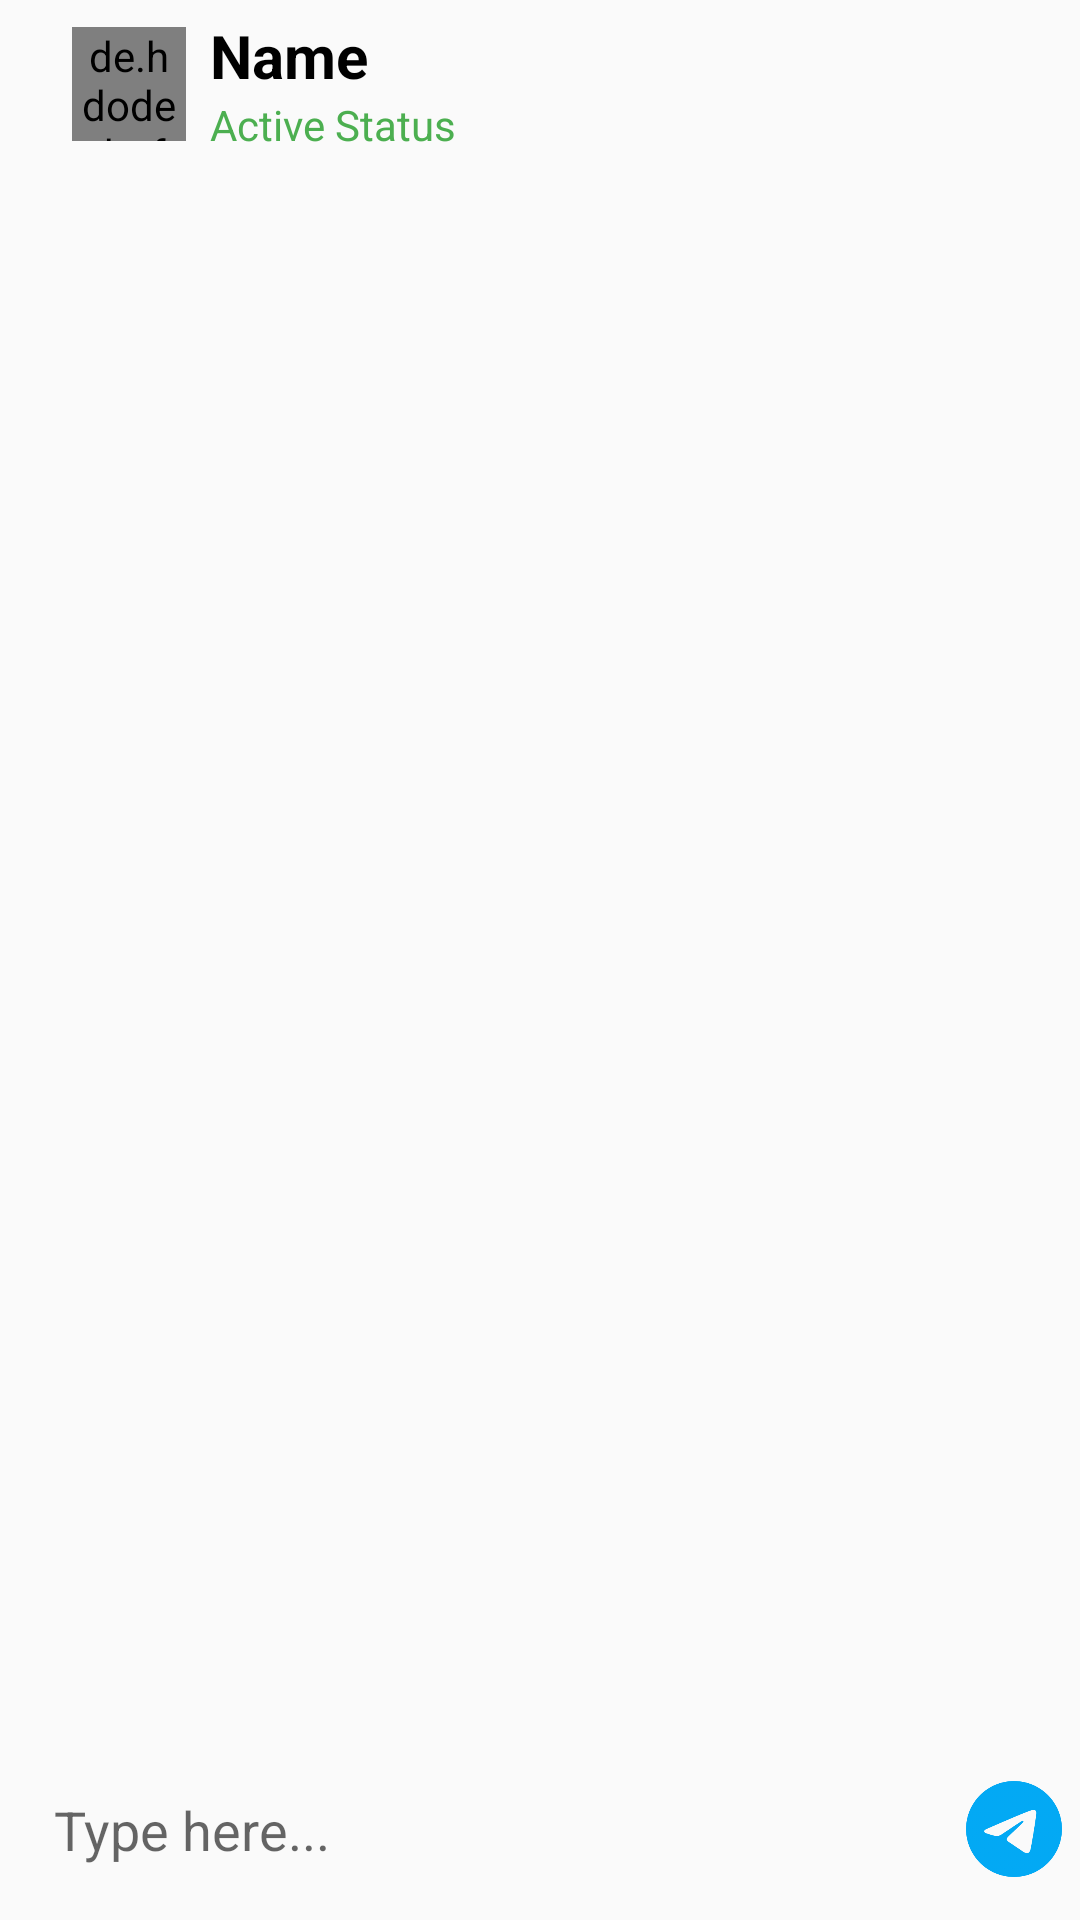

This screen was rendered from an Android layout file. Write that file and the resources it references.
<!-- AndroidManifest.xml: application theme Theme.MyApplication -->
<!-- res/layout/activity_chat.xml -->
<?xml version="1.0" encoding="utf-8"?>
<RelativeLayout xmlns:android="http://schemas.android.com/apk/res/android"
    xmlns:app="http://schemas.android.com/apk/res-auto"
    xmlns:tools="http://schemas.android.com/tools"
    android:layout_width="match_parent"
    android:layout_height="match_parent"
    tools:context=".Chat.ChatActivity">

    <RelativeLayout
        android:id="@+id/chatActivityTopId"
        android:layout_width="match_parent"
        android:layout_height="?attr/actionBarSize"
        android:elevation="3dp">

        <ImageView
            android:id="@+id/chatActivityBackButtonId"
            android:layout_width="24dp"
            android:layout_height="24dp"
            android:layout_centerVertical="true"
            android:src="@drawable/arrow_left_24" />

        <de.hdodenhof.circleimageview.CircleImageView
            android:id="@+id/chatActivityDpId"
            android:layout_width="38dp"
            android:layout_height="38dp"
            android:layout_centerVertical="true"
            android:layout_marginTop="8dp"
            android:layout_marginEnd="8dp"
            android:layout_marginBottom="8dp"
            android:layout_toRightOf="@+id/chatActivityBackButtonId"
            android:src="@color/black" />

        <LinearLayout
            android:layout_width="match_parent"
            android:layout_height="match_parent"
            android:layout_alignParentEnd="true"
            android:layout_toEndOf="@+id/chatActivityDpId"
            android:gravity="center_vertical"
            android:orientation="vertical">

            <TextView
                android:id="@+id/chatActivityNameId"
                android:layout_width="match_parent"
                android:layout_height="wrap_content"
                android:text="Name"
                android:textColor="@color/black"
                android:textSize="20sp"
                android:textStyle="bold" />

            <TextView
                android:textColor="#4CAF50"
                android:id="@+id/chatActivityStatusId"
                android:layout_width="match_parent"
                android:layout_height="wrap_content"
                android:text="Active Status" />

        </LinearLayout>

    </RelativeLayout>

    <androidx.recyclerview.widget.RecyclerView
        android:id="@+id/chatActivityRecyclerId"
        android:layout_width="match_parent"
        android:layout_height="match_parent"
        android:layout_below="@+id/chatActivityTopId"
        android:layout_marginTop="4dp"
        android:layout_above="@+id/chatLayout"
        />

    <RelativeLayout
        android:id="@+id/chatLayout"
        android:layout_width="match_parent"
        android:layout_height="wrap_content"

        android:layout_alignParentBottom="true">

        <EditText
            android:layout_margin="6dp"
            android:id="@+id/chatActivityEditId"
            android:layout_width="match_parent"
            android:layout_height="wrap_content"
            android:layout_toStartOf="@+id/chatActivitySendId"
            android:background="@drawable/edit_text_bg"
            android:elevation="2dp"
            android:hint="Type here..."
            android:padding="12dp" />

        <ImageView
            android:id="@+id/chatActivitySendId"
            android:layout_width="32dp"
            android:layout_height="32dp"
            android:layout_alignParentEnd="true"
            android:layout_centerVertical="true"
            android:layout_marginRight="6dp"
            android:src="@drawable/icon_send" />
    </RelativeLayout>



</RelativeLayout>
<!-- resources referenced by this layout -->
<resources>
  <!-- drawable icon_send: png bitmap (drawable, 18831 bytes) -->
  <style name="Theme.MyApplication" parent="Theme.MaterialComponents.DayNight.NoActionBar.Bridge">
          
          <item name="colorPrimary">@color/white</item>
          <item name="colorPrimaryVariant">@color/blue</item>
          <item name="colorOnPrimary">@color/white</item>
          
          <item name="colorSecondary">@color/teal_200</item>
          <item name="colorSecondaryVariant">@color/teal_700</item>
          <item name="colorOnSecondary">@color/black</item>
  
          
          <item name="android:statusBarColor" tools:targetApi="l">?attr/colorPrimaryVariant</item>
          
      </style>
  <!-- not gathered from this repository: default colours our renderer supplied (Android Studio template values) -->
  <color name="teal_200">#FF03DAC5</color>
  <color name="teal_700">#FF018786</color>
  <color name="black">#FF000000</color>
  <color name="white">#FFFFFFFF</color>
</resources>
